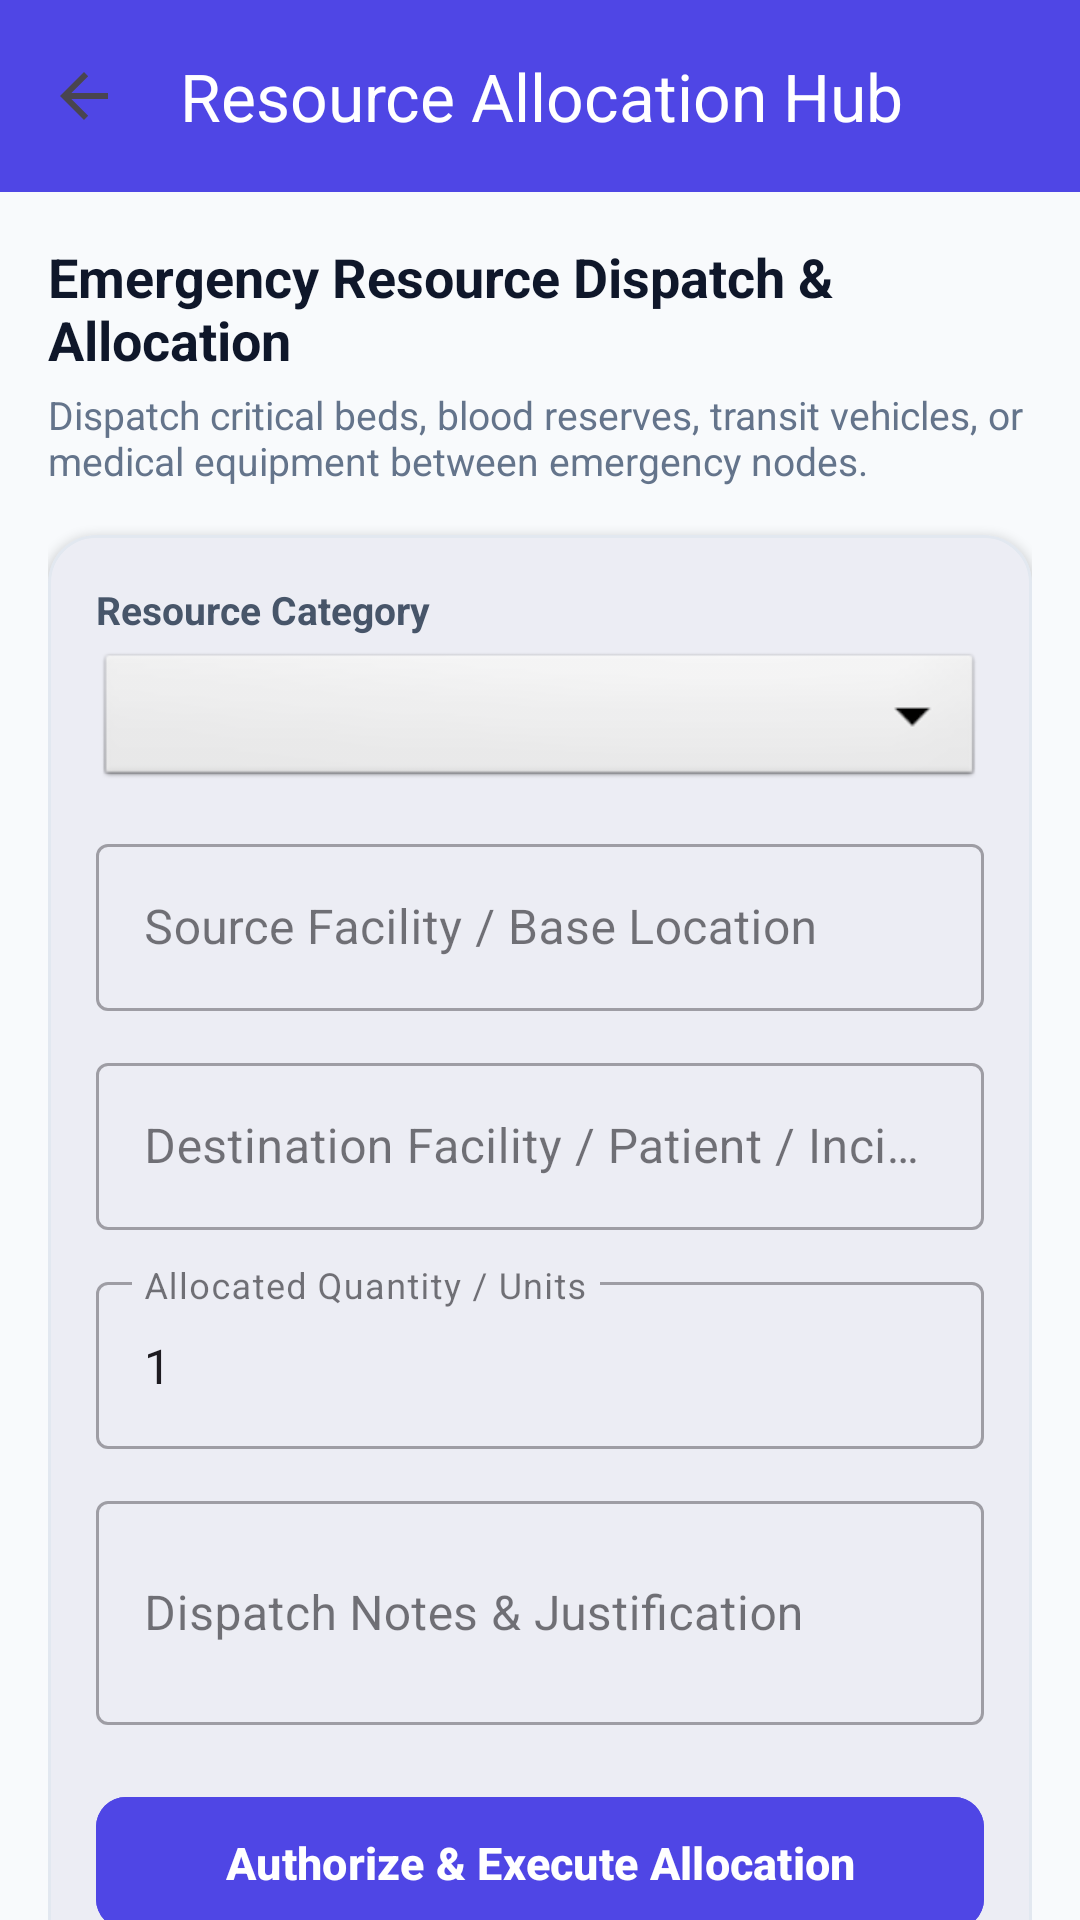

This screen was rendered from an Android layout file. Write that file and the resources it references.
<!-- AndroidManifest.xml: application theme Theme.OrganShare -->
<!-- res/layout/activity_resource_allocation.xml -->
<?xml version="1.0" encoding="utf-8"?>
<androidx.coordinatorlayout.widget.CoordinatorLayout xmlns:android="http://schemas.android.com/apk/res/android"
    xmlns:app="http://schemas.android.com/apk/res-auto"
    android:layout_width="match_parent"
    android:layout_height="match_parent"
    android:background="#F8FAFC">

    <com.google.android.material.appbar.AppBarLayout
        android:layout_width="match_parent"
        android:layout_height="wrap_content"
        android:background="#4F46E5">

        <androidx.appcompat.widget.Toolbar
            android:id="@+id/toolbar"
            android:layout_width="match_parent"
            android:layout_height="?attr/actionBarSize"
            app:title="Resource Allocation Hub"
            app:titleTextColor="@android:color/white"
            app:navigationIcon="?attr/homeAsUpIndicator" />
    </com.google.android.material.appbar.AppBarLayout>

    <androidx.core.widget.NestedScrollView
        android:layout_width="match_parent"
        android:layout_height="match_parent"
        app:layout_behavior="@string/appbar_scrolling_view_behavior">

        <LinearLayout
            android:layout_width="match_parent"
            android:layout_height="wrap_content"
            android:orientation="vertical"
            android:padding="16dp">

            <TextView
                android:layout_width="wrap_content"
                android:layout_height="wrap_content"
                android:text="Emergency Resource Dispatch &amp; Allocation"
                android:textSize="18sp"
                android:textStyle="bold"
                android:textColor="#0F172A" />

            <TextView
                android:layout_width="wrap_content"
                android:layout_height="wrap_content"
                android:text="Dispatch critical beds, blood reserves, transit vehicles, or medical equipment between emergency nodes."
                android:textSize="13sp"
                android:textColor="#64748B"
                android:layout_marginTop="4dp"
                android:layout_marginBottom="16dp" />

            <com.google.android.material.card.MaterialCardView
                android:layout_width="match_parent"
                android:layout_height="wrap_content"
                app:cardCornerRadius="16dp"
                app:cardElevation="2dp"
                app:strokeColor="#E2E8F0"
                app:strokeWidth="1dp"
                android:layout_marginBottom="24dp">

                <LinearLayout
                    android:layout_width="match_parent"
                    android:layout_height="wrap_content"
                    android:orientation="vertical"
                    android:padding="16dp">

                    
                    <TextView
                        android:text="Resource Category"
                        android:textSize="13sp"
                        android:textStyle="bold"
                        android:textColor="#475569"
                        android:layout_width="wrap_content"
                        android:layout_height="wrap_content"
                        android:layout_marginBottom="4dp"/>

                    <Spinner
                        android:id="@+id/spinnerResourceType"
                        android:layout_width="match_parent"
                        android:layout_height="48dp"
                        android:background="@android:drawable/btn_dropdown"
                        android:layout_marginBottom="12dp"/>

                    
                    <com.google.android.material.textfield.TextInputLayout
                        style="@style/Widget.MaterialComponents.TextInputLayout.OutlinedBox"
                        android:layout_width="match_parent"
                        android:layout_height="wrap_content"
                        android:hint="Source Facility / Base Location"
                        android:layout_marginBottom="12dp">

                        <com.google.android.material.textfield.TextInputEditText
                            android:id="@+id/etSourceFacility"
                            android:layout_width="match_parent"
                            android:layout_height="wrap_content" />
                    </com.google.android.material.textfield.TextInputLayout>

                    
                    <com.google.android.material.textfield.TextInputLayout
                        style="@style/Widget.MaterialComponents.TextInputLayout.OutlinedBox"
                        android:layout_width="match_parent"
                        android:layout_height="wrap_content"
                        android:hint="Destination Facility / Patient / Incident"
                        android:layout_marginBottom="12dp">

                        <com.google.android.material.textfield.TextInputEditText
                            android:id="@+id/etTargetFacility"
                            android:layout_width="match_parent"
                            android:layout_height="wrap_content" />
                    </com.google.android.material.textfield.TextInputLayout>

                    
                    <com.google.android.material.textfield.TextInputLayout
                        style="@style/Widget.MaterialComponents.TextInputLayout.OutlinedBox"
                        android:layout_width="match_parent"
                        android:layout_height="wrap_content"
                        android:hint="Allocated Quantity / Units"
                        android:layout_marginBottom="12dp">

                        <com.google.android.material.textfield.TextInputEditText
                            android:id="@+id/etQuantity"
                            android:layout_width="match_parent"
                            android:layout_height="wrap_content"
                            android:inputType="number"
                            android:text="1" />
                    </com.google.android.material.textfield.TextInputLayout>

                    
                    <com.google.android.material.textfield.TextInputLayout
                        style="@style/Widget.MaterialComponents.TextInputLayout.OutlinedBox"
                        android:layout_width="match_parent"
                        android:layout_height="wrap_content"
                        android:hint="Dispatch Notes &amp; Justification"
                        android:layout_marginBottom="20dp">

                        <com.google.android.material.textfield.TextInputEditText
                            android:id="@+id/etNotes"
                            android:layout_width="match_parent"
                            android:layout_height="wrap_content"
                            android:lines="2" />
                    </com.google.android.material.textfield.TextInputLayout>

                    <com.google.android.material.button.MaterialButton
                        android:id="@+id/btnExecuteAllocation"
                        android:layout_width="match_parent"
                        android:layout_height="52dp"
                        android:text="Authorize &amp; Execute Allocation"
                        android:textSize="15sp"
                        android:textStyle="bold"
                        app:cornerRadius="10dp"
                        android:backgroundTint="#4F46E5" />

                    <ProgressBar
                        android:id="@+id/progressBar"
                        android:layout_width="wrap_content"
                        android:layout_height="wrap_content"
                        android:layout_gravity="center"
                        android:visibility="gone"
                        android:layout_marginTop="12dp" />

                </LinearLayout>
            </com.google.android.material.card.MaterialCardView>

        </LinearLayout>
    </androidx.core.widget.NestedScrollView>
</androidx.coordinatorlayout.widget.CoordinatorLayout>
<!-- resources referenced by this layout -->
<resources>
  <style name="Theme.OrganShare" parent="Theme.Material3.DayNight.NoActionBar">
          <item name="colorPrimary">@color/primary</item>
          <item name="colorOnPrimary">@color/on_primary</item>
          <item name="colorPrimaryContainer">@color/primary_container</item>
          <item name="colorOnPrimaryContainer">@color/on_primary_container</item>
          <item name="colorSecondary">@color/secondary</item>
          <item name="colorOnSecondary">@color/on_secondary</item>
          <item name="colorTertiary">@color/tertiary</item>
          <item name="android:statusBarColor">@color/surface</item>
          <item name="android:windowLightStatusBar">true</item>
          <item name="android:colorBackground">@color/background</item>
      </style>
  <color name="primary">#006A6A</color>
  <color name="on_primary">#FFFFFF</color>
  <color name="primary_container">#6FF7F6</color>
  <color name="on_primary_container">#002020</color>
  <color name="secondary">#4A6363</color>
  <color name="on_secondary">#FFFFFF</color>
  <color name="tertiary">#4A607C</color>
  <color name="surface">#FFFFFF</color>
  <color name="background">#F4F7F6</color>
</resources>
